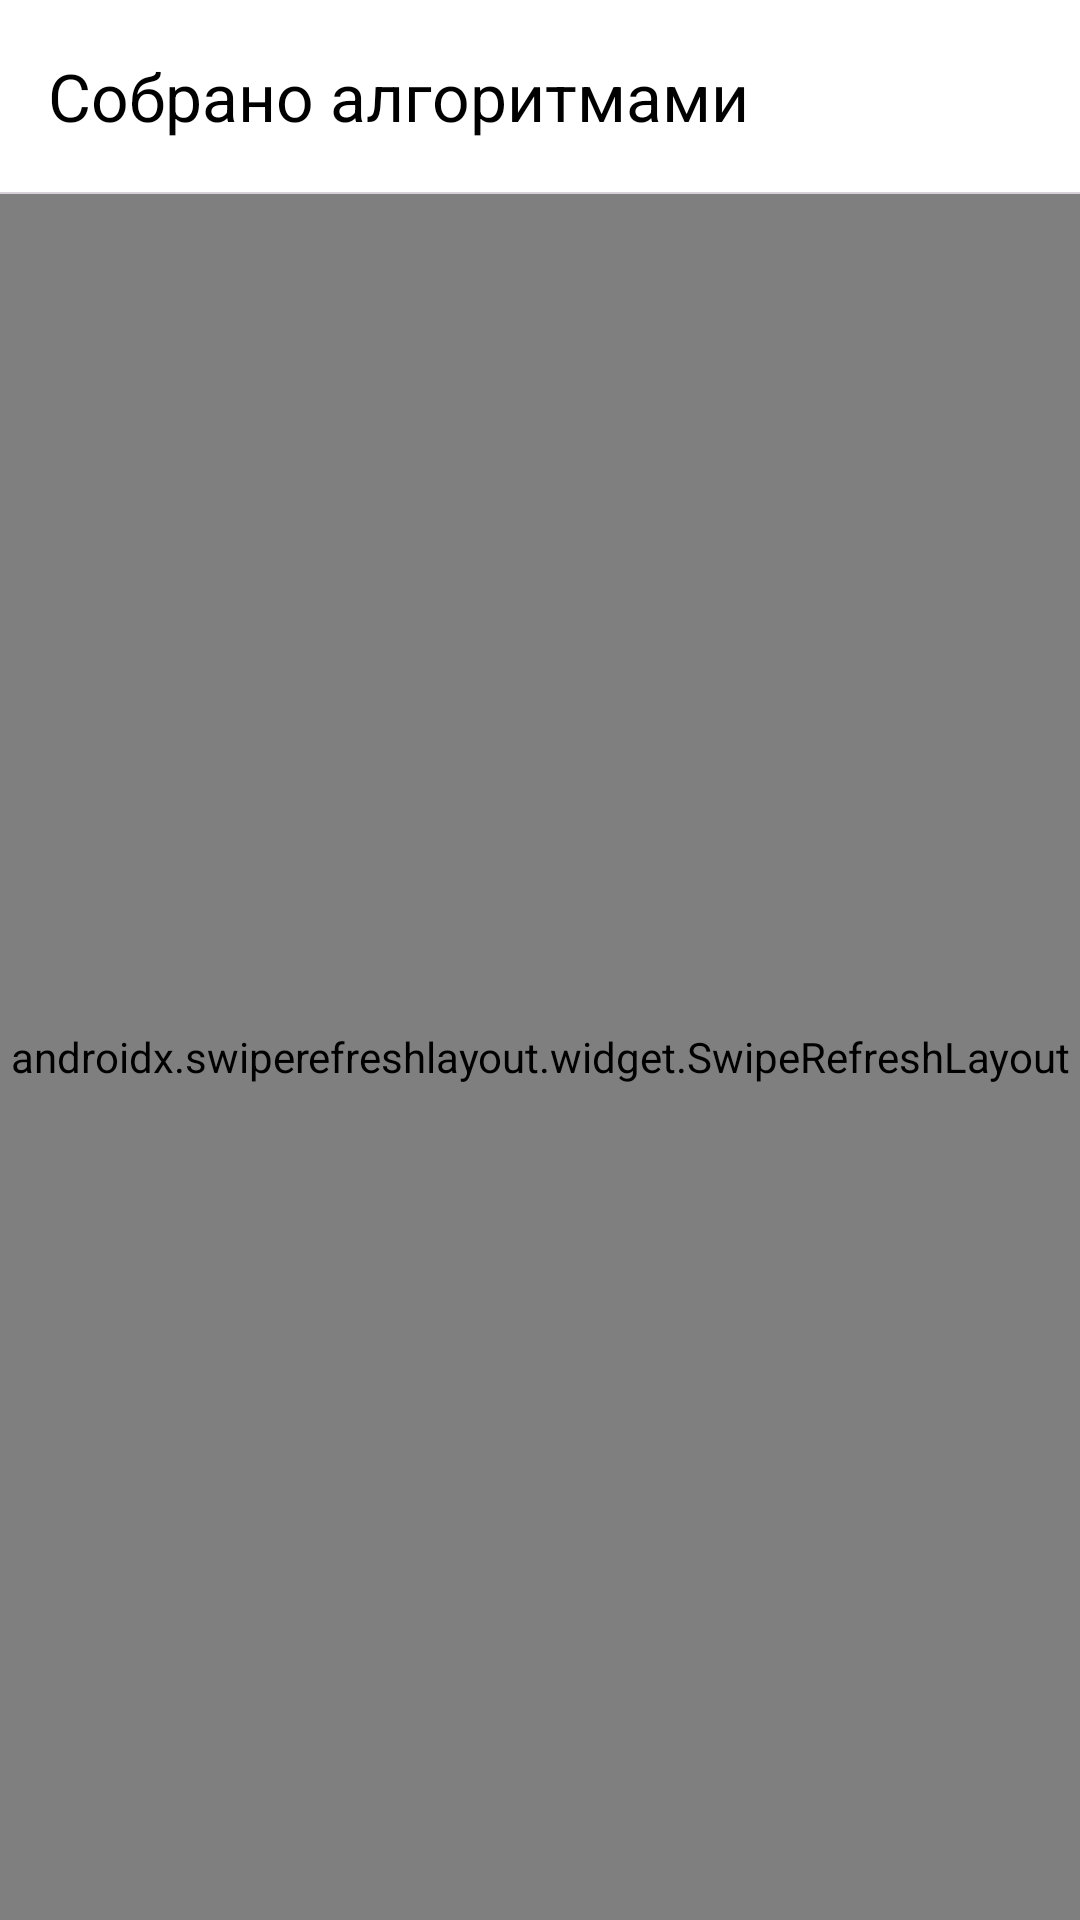

Reconstruct the res/layout file that produces this screen, plus the resources it refers to.
<!-- AndroidManifest.xml: application theme Theme.Scrippy -->
<!-- res/layout/fragment_algoritm_playlists.xml -->
<?xml version="1.0" encoding="utf-8"?>
<LinearLayout xmlns:android="http://schemas.android.com/apk/res/android"
    xmlns:app="http://schemas.android.com/apk/res-auto"
    android:layout_width="match_parent"
    android:layout_height="match_parent"
    android:orientation="vertical">

    <androidx.appcompat.widget.Toolbar
        android:id="@+id/toolbar"
        android:layout_width="match_parent"
        android:layout_height="wrap_content"
        android:minHeight="?attr/actionBarSize"
        app:layout_scrollFlags="enterAlways|scroll|snap"
        android:background="@color/color_primary"
        app:title="Собрано алгоритмами"
        app:titleTextColor="@color/color_tabs"
        android:theme="?attr/actionBarTheme" />

    
    <View
        android:id="@+id/rv7"
        android:layout_width="match_parent"
        android:layout_height="0.5dp"
        android:background="#27000000" />

    <TextView
        android:id="@+id/emptyView"
        android:layout_width="match_parent"
        android:layout_height="match_parent"
        android:gravity="center"
        android:text="Нет плейлистов"
        android:visibility="gone"/>

    <androidx.swiperefreshlayout.widget.SwipeRefreshLayout
        android:id="@+id/swipeRefreshLayout"
        android:layout_width="match_parent"
        android:layout_height="match_parent"
        android:background="@color/color_primary">

        <FrameLayout
            android:layout_width="match_parent"
            android:layout_height="match_parent">

            <androidx.recyclerview.widget.RecyclerView
                android:id="@+id/recyclerView"
                android:layout_width="match_parent"
                android:layout_height="match_parent"
                android:visibility="gone" />

            <ProgressBar
                android:id="@+id/progressBar"
                android:layout_width="wrap_content"
                android:layout_height="wrap_content"
                android:layout_gravity="center"
                android:visibility="gone" />

            <TextView
                android:id="@+id/errorTextView"
                android:layout_width="match_parent"
                android:layout_height="wrap_content"
                android:layout_gravity="center"
                android:gravity="center"
                android:textAlignment="center"
                android:padding="16dp"
                android:textSize="16sp"
                android:visibility="gone" />

        </FrameLayout>

    </androidx.swiperefreshlayout.widget.SwipeRefreshLayout>

</LinearLayout>
<!-- resources referenced by this layout -->
<resources>
  <color name="color_primary">#FFFFFF</color>
  <color name="color_tabs">#FF000000</color>
  <style name="Theme.Scrippy" parent="Base.Theme.Scrippy" />
  <style name="Base.Theme.Scrippy" parent="Theme.Material3.Light.NoActionBar">
          
          
          <item name="colorPrimaryDark">@color/color_primary</item>
  
          <item name="android:windowLightStatusBar">true</item>
          <item name="android:windowLightNavigationBar" tools:ignore="NewApi">true</item>
          <item name="android:navigationBarColor">#F3EDF7</item>
      </style>
</resources>
